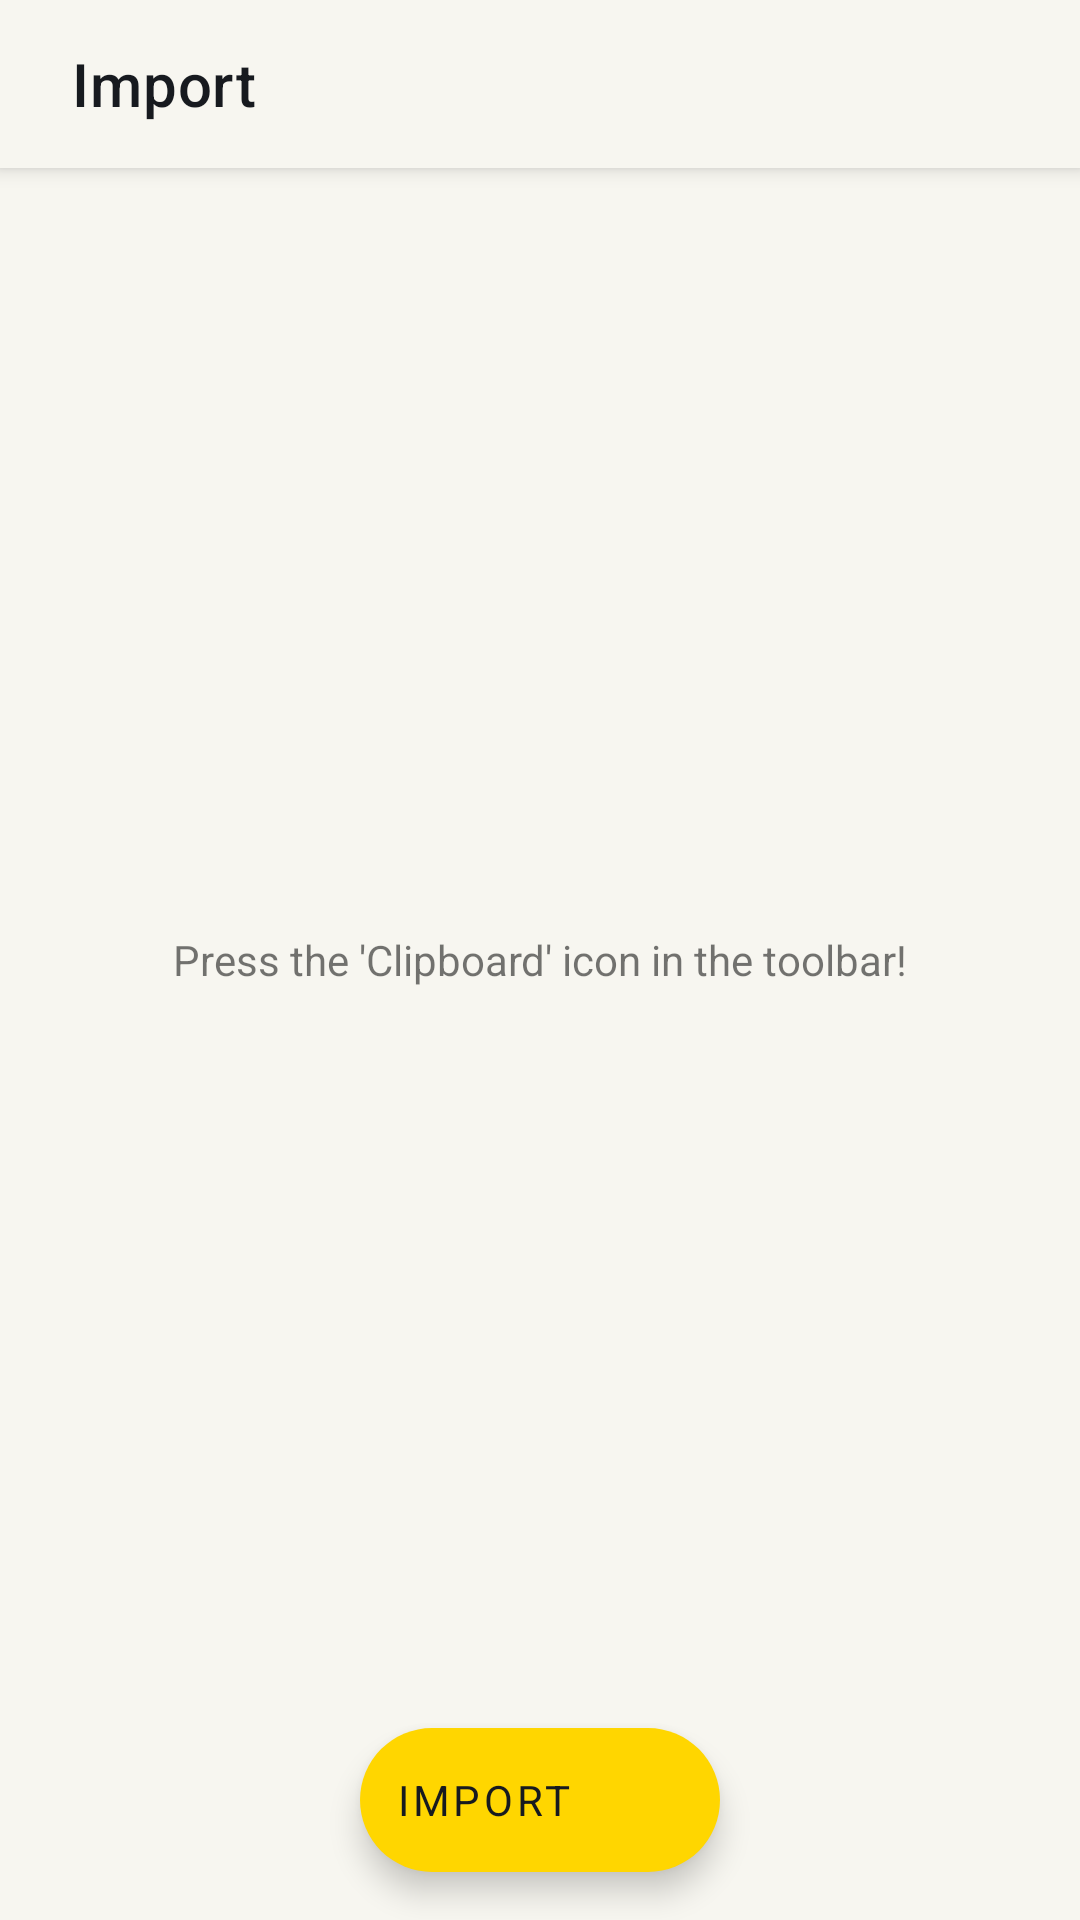

Reconstruct the res/layout file that produces this screen, plus the resources it refers to.
<!-- AndroidManifest.xml: application theme AccaTheme.DayNight -->
<!-- res/layout/activity_import.xml -->
<?xml version="1.0" encoding="utf-8"?>
<androidx.coordinatorlayout.widget.CoordinatorLayout xmlns:android="http://schemas.android.com/apk/res/android"
    xmlns:app="http://schemas.android.com/apk/res-auto"
    xmlns:tools="http://schemas.android.com/tools"
    android:layout_width="match_parent"
    android:layout_height="match_parent"
    android:fitsSystemWindows="true"
    android:orientation="vertical"
    tools:context=".activities.ImportProfilesActivity">

    <com.google.android.material.appbar.AppBarLayout
        android:layout_width="match_parent"
        android:layout_height="wrap_content">

        <com.google.android.material.appbar.MaterialToolbar
            android:id="@+id/import_toolbar"
            style="?toolbarStyle"
            android:layout_width="match_parent"
            android:layout_height="?attr/actionBarSize"
            app:title="@string/import_title" />
    </com.google.android.material.appbar.AppBarLayout>

    <androidx.recyclerview.widget.RecyclerView
        android:id="@+id/import_profiles_rv"
        android:layout_width="match_parent"
        android:layout_height="match_parent"
        android:layout_below="@+id/import_load_clipboard_btn"
        android:layout_marginTop="?attr/actionBarSize"
        android:visibility="gone" />

    <TextView
        android:id="@+id/import_profile_empty_tv"
        android:layout_width="wrap_content"
        android:layout_height="wrap_content"
        android:layout_gravity="center"
        android:singleLine="false"
        android:text="@string/import_load_from_clipboard" />

    <com.google.android.material.floatingactionbutton.ExtendedFloatingActionButton
        android:id="@+id/import_fab"
        android:layout_width="wrap_content"
        android:layout_height="wrap_content"
        android:layout_gravity="bottom|center_horizontal"
        android:layout_margin="16dp"
        android:text="@string/import_title"
        app:icon="@drawable/ic_outline_save_alt_24px" />

</androidx.coordinatorlayout.widget.CoordinatorLayout>
<!-- resources referenced by this layout -->
<resources>
  <string name="import_load_from_clipboard">Press the \'Clipboard\' icon in the toolbar!</string>
  <string name="import_title">Import</string>
  <style name="AccaTheme.DayNight" parent="Base.AccaTheme" />
  <color name="color_primary">#FFD600</color>
  <color name="color_primary_variant">#C5A600</color>
  <color name="color_secondary">@color/color_primary</color>
  <color name="color_secondary_variant">@color/color_primary_variant</color>
  <color name="color_background">#F7F6F0</color>
  <color name="color_surface">#FFFFFF</color>
  <color name="color_error">#BA3345</color>
  <color name="color_on_primary">#171A1F</color>
  <color name="color_on_secondary">@color/color_on_primary</color>
  <color name="color_on_background">#171A1F</color>
  <color name="color_on_surface">#171A1F</color>
  <color name="color_on_error">#FFFFFF</color>
  <color name="color_primary_content">#855800</color>
  <color name="text_secondary">#626975</color>
  <style name="ShapeAppearance.AccaTheme.SmallComponent" parent="ShapeAppearance.MaterialComponents.SmallComponent">
          <item name="cornerSize">12dp</item>
      </style>
  <style name="ShapeAppearance.AccaTheme.MediumComponent" parent="ShapeAppearance.MaterialComponents.MediumComponent">
          <item name="cornerSize">20dp</item>
      </style>
  <style name="ShapeAppearance.AccaTheme.LargeComponent" parent="ShapeAppearance.MaterialComponents.LargeComponent">
          <item name="cornerSize">24dp</item>
      </style>
  <style name="Widget.Acca.Card" parent="Widget.MaterialComponents.CardView">
          <item name="cardBackgroundColor">@color/color_surface</item>
          <item name="cardCornerRadius">20dp</item>
          <item name="cardElevation">0dp</item>
          <item name="strokeWidth">1dp</item>
          <item name="strokeColor">@color/outline_subtle</item>
      </style>
  <style name="Widget.Acca.Popup" parent="Widget.AppCompat.PopupMenu">
          <item name="android:popupBackground">@drawable/popup_surface</item>
          <item name="android:popupElevation">8dp</item>
      </style>
  <style name="Widget.Acca.Popup.Overflow" parent="Widget.AppCompat.PopupMenu.Overflow">
          <item name="android:popupBackground">@drawable/popup_surface</item>
          <item name="android:popupElevation">8dp</item>
      </style>
  <color name="outline_subtle">#E2DFD2</color>
  <!-- drawable popup_surface (drawable) -->
  <shape xmlns:android="http://schemas.android.com/apk/res/android">
      <solid android:color="@color/color_surface" />
      <corners android:radius="16dp" />
      <stroke android:width="1dp" android:color="@color/outline_subtle" />
      <padding android:top="8dp" android:bottom="8dp" />
  </shape>
  <style name="TextAppearance.Acca.Title" parent="TextAppearance.MaterialComponents.Headline6">
          <item name="android:textSize">20sp</item>
          <item name="android:fontFamily">sans-serif-medium</item>
          <item name="android:textColor">@color/color_on_surface</item>
      </style>
  <style name="TextAppearance.Acca.Body" parent="TextAppearance.MaterialComponents.Body2">
          <item name="android:textSize">14sp</item>
          <item name="android:textColor">@color/text_secondary</item>
      </style>
  <style name="ThemeOverlay.Acca.Popup" parent="ThemeOverlay.MaterialComponents">
          <item name="popupMenuStyle">@style/Widget.Acca.Popup</item>
          <item name="actionOverflowMenuStyle">@style/Widget.Acca.Popup.Overflow</item>
          <item name="android:textColorPrimary">@color/color_on_surface</item>
          <item name="android:colorBackground">@color/color_surface</item>
          <item name="listPreferredItemHeightSmall">48dp</item>
      </style>
</resources>
